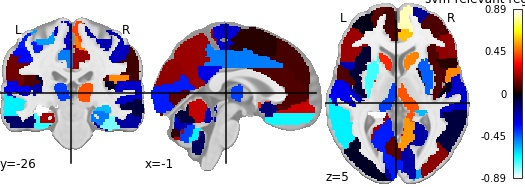

The file beside this chart, header and first rows:
, region, feat_importance
0, Precentral_L, -0.5306
1, Precentral_R, -0.2161
2, Frontal_Sup_L, 0.1107
3, Frontal_Sup_R, -0.1859
4, Frontal_Sup_Orb_L, -0.376
5, Frontal_Sup_Orb_R, 0.7353
6, Frontal_Mid_L, -0.02039
7, Frontal_Mid_R, 0.08521
8, Frontal_Mid_Orb_L, 4.011533758804808e-05
9, Frontal_Mid_Orb_R, 0.1897
10, Frontal_Inf_Oper_L, -0.2318
11, Frontal_Inf_Oper_R, 0.03747
12, Frontal_Inf_Tri_L, 0.1949
13, Frontal_Inf_Tri_R, 0.181
14, Frontal_Inf_Orb_L, 0.0007574
15, Frontal_Inf_Orb_R, -0.01229
16, Rolandic_Oper_L, 0.0957
17, Rolandic_Oper_R, 0.5051
18, Supp_Motor_Area_L, 0.03823
19, Supp_Motor_Area_R, 0.4844
20, Olfactory_L, -0.148
21, Olfactory_R, 0.3974
22, Frontal_Sup_Medial_L, 0.0827
23, Frontal_Sup_Medial_R, 0.8256
24, Frontal_Med_Orb_L, 0.2531
25, Frontal_Med_Orb_R, -0.08727
26, Rectus_L, -0.6654
27, Rectus_R, -0.7001
28, Insula_L, -0.05819
29, Insula_R, 0.0944
30, Cingulum_Ant_L, 0.09418
31, Cingulum_Ant_R, 0.5794
32, Cingulum_Mid_L, -0.4882
33, Cingulum_Mid_R, 0.186
34, Cingulum_Post_L, -0.2871
35, Cingulum_Post_R, 0.1614
36, Hippocampus_L, -0.8924
37, Hippocampus_R, -0.5764
38, ParaHippocampal_L, 0.1982
39, ParaHippocampal_R, -0.4838
40, Amygdala_L, -0.3378
41, Amygdala_R, -0.05772
42, Calcarine_L, -0.3625
43, Calcarine_R, -0.2042
44, Cuneus_L, 0.1757
45, Cuneus_R, 0.07582
46, Lingual_L, 0.1069
47, Lingual_R, 0.5295
48, Occipital_Sup_L, -0.1833
49, Occipital_Sup_R, -0.5334
50, Occipital_Mid_L, -0.04088
51, Occipital_Mid_R, 0.1695
52, Occipital_Inf_L, 0.03436
53, Occipital_Inf_R, -0.2653
54, Fusiform_L, -0.7072
55, Fusiform_R, -0.7693
56, Postcentral_L, -0.3561
57, Postcentral_R, -0.2407
58, Parietal_Sup_L, -0.5541
59, Parietal_Sup_R, 0.138
... 56 more rows
